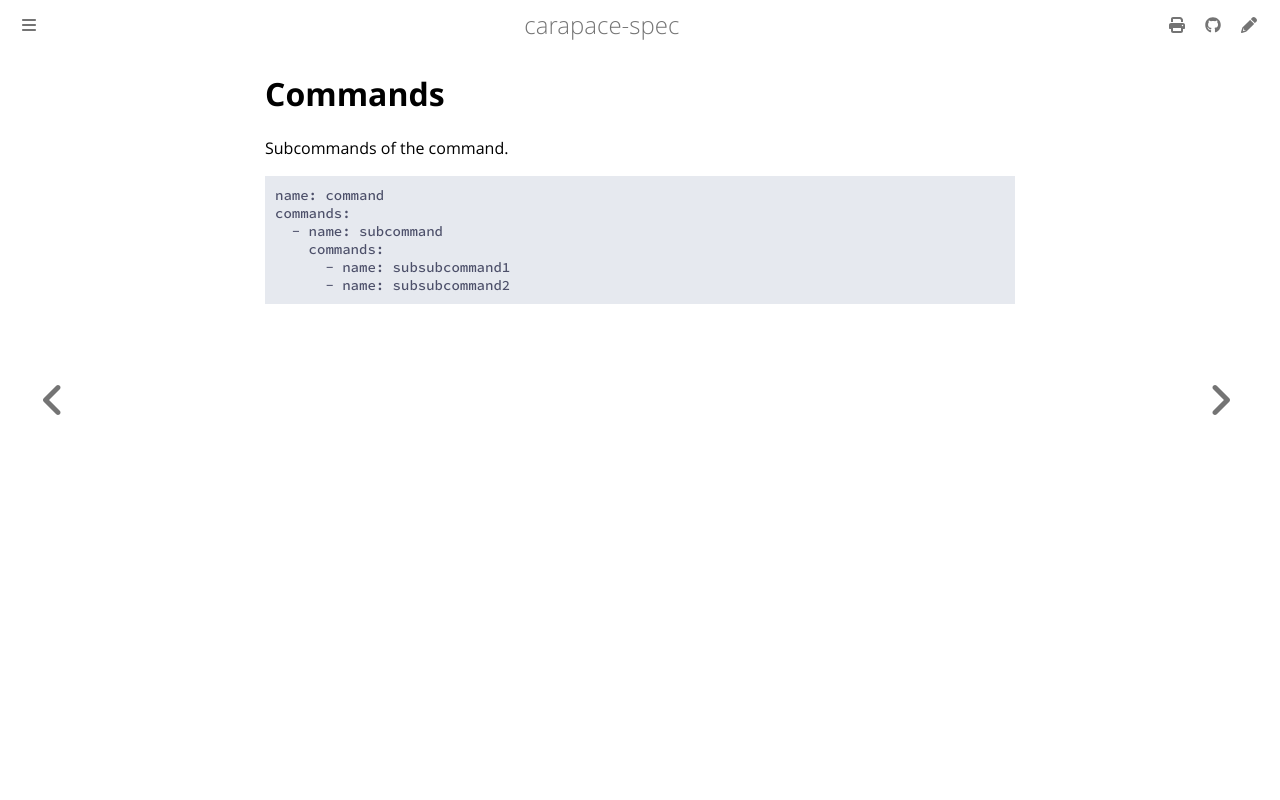

repository: carapace-sh/carapace-spec · page: carapace-spec/command/commands.html · generator: mdbook

# Commands

Subcommands of the command.

```yaml
{{#include ../../../../example/command.yaml:command}}
{{#include ../../../../example/command.yaml:commands}}
```

![](./commands.cast)
